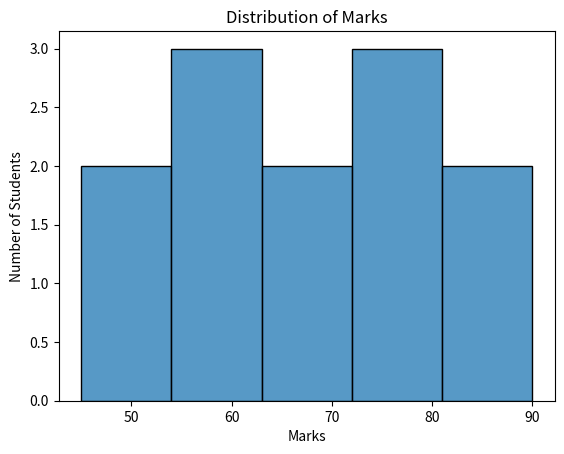
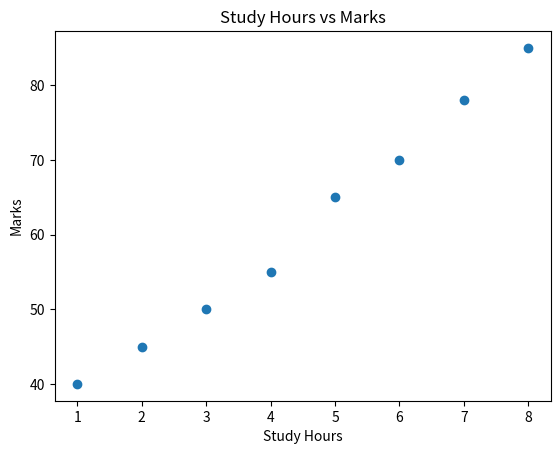

Write the Python code that produced these figures, in order.
import matplotlib.pyplot as plt
import seaborn as sns

marks = [45, 50, 55, 60, 62, 65, 70, 72, 75, 80, 85, 90]

sns.histplot(marks)
plt.xlabel("Marks")
plt.ylabel("Number of Students")
plt.title("Distribution of Marks")
plt.show()

hours = [1, 2, 3, 4, 5, 6, 7, 8]
scores = [40, 45, 50, 55, 65, 70, 78, 85]

plt.scatter(hours, scores)
plt.xlabel("Study Hours")
plt.ylabel("Marks")
plt.title("Study Hours vs Marks")
plt.show()
